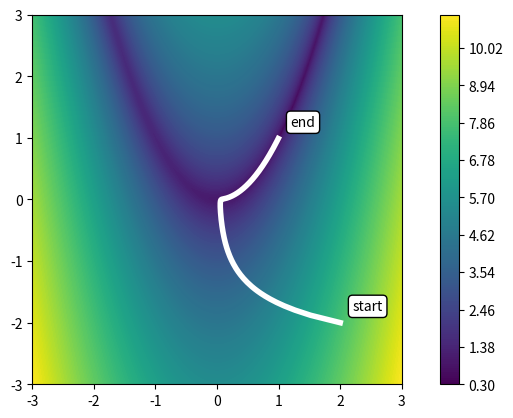

Write the Python code that produced this figure.
import numpy as np
import matplotlib.pyplot as plt
from functools import partial


def cost_value_parametric(a, b, x):
    x1, x2 = x[0], x[1]
    return (a-x1)**2 + b*(x2-x1**2)**2


def cost_gradient_parametric(a, b, x):
    x1, x2 = x[0], x[1]
    return 2*np.array([-(a-x1)-2*b*x1*(x2-x1**2),
                       b*(x2-x1**2)])


def gradient_step_parametric(cost_gradient, step_size, x):
    return x - step_size*cost_gradient(x)


def gradient_descent(cost_gradient, step_size, num_iters, x0):
    n = x0.size
    x_history = np.full([num_iters, n], np.nan)
    x_history[0] = x0
    gradient_step = partial(gradient_step_parametric, cost_gradient, step_size)
    for i in range(num_iters-1):
        x_history[i+1] = gradient_step(x_history[i])
    return x_history


if __name__ == "__main__":
    # Problem definition
    a = 1
    b = 100
    cost_value = partial(cost_value_parametric, a, b)
    cost_gradient = partial(cost_gradient_parametric, a, b)
    x0 = np.array([2, -2])
    step_size = 0.0001
    num_iters = 100000

    # Cost value
    x1_grid, x2_grid = np.meshgrid(np.linspace(-3, 3, 200), np.linspace(-3, 3, 200))
    c_grid = cost_value(np.stack([x1_grid, x2_grid]))
    plt.contourf(x1_grid, x2_grid, c_grid**0.25, levels=200)

    # Gradient descent
    x_history = gradient_descent(cost_gradient, step_size, num_iters, x0)
    c_history = cost_value(x_history)
    plt.plot(x_history[:,0], x_history[:,1], color='w', linewidth=4)
    bbox_props = dict(boxstyle='round', facecolor='w', edgecolor='k')
    plt.annotate('start', x0+0.2, bbox=bbox_props)
    plt.annotate('end', x_history[-1]+0.2, bbox=bbox_props)

    # Plot options
    plt.colorbar()
    plt.axis('square')
    plt.show()
